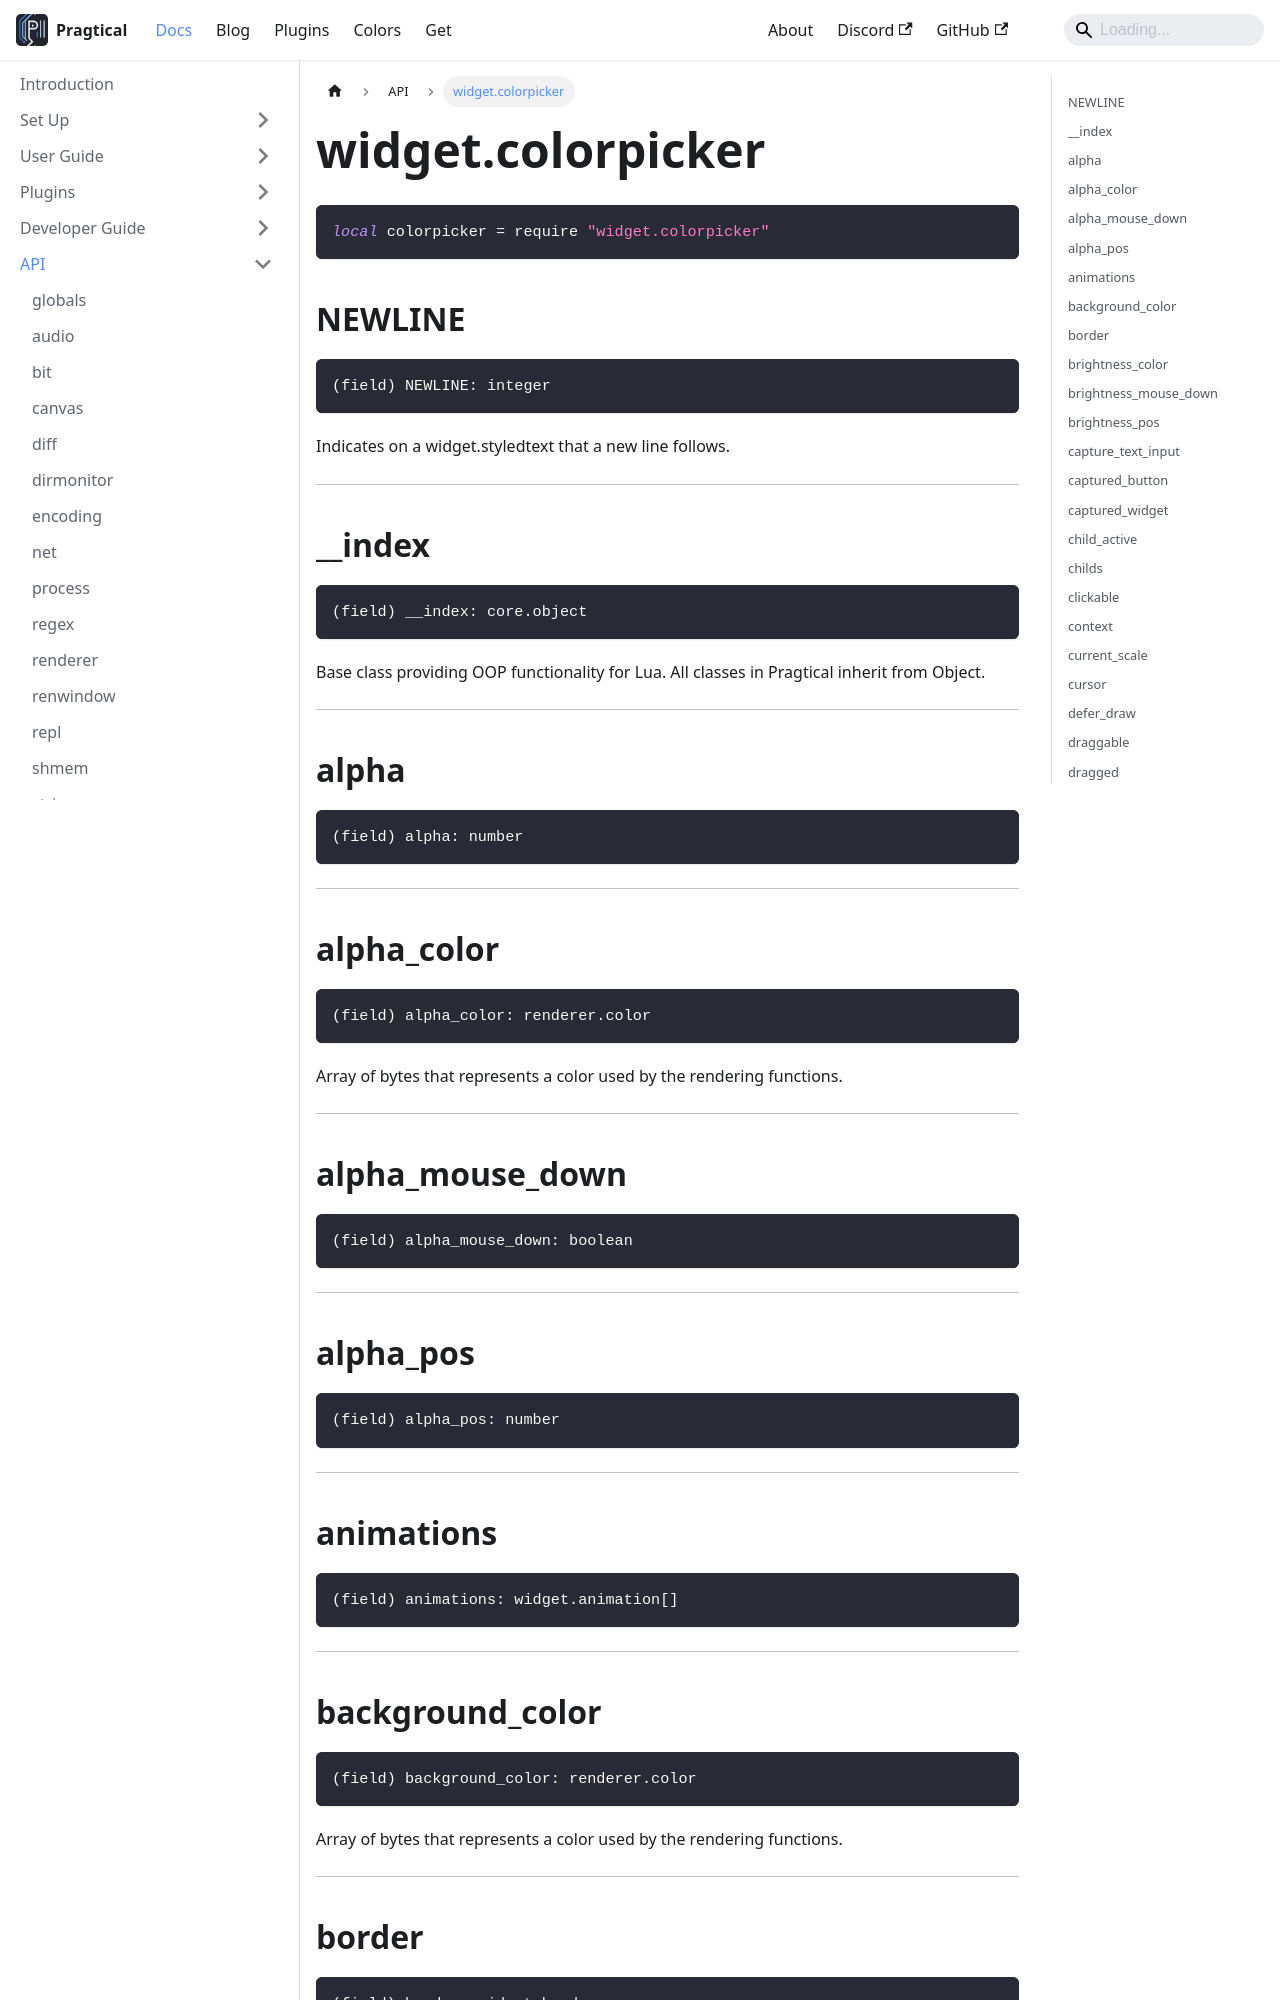

repository: pragtical/pragtical.github.io · page: docs/api/widget.colorpicker.html · generator: docusaurus

---
sidebar_position: 81
---

<!-- DO NOT EDIT: file generated with `pragtical gendocs` -->

# widget.colorpicker

```lua
local colorpicker = require "widget.colorpicker"
```

## NEWLINE

```lua
(field) NEWLINE: integer
```

Indicates on a widget.styledtext that a new line follows.

---

## __index

```lua
(field) __index: core.object
```

Base class providing OOP functionality for Lua.
All classes in Pragtical inherit from Object.

---

## alpha

```lua
(field) alpha: number
```

---

## alpha_color

```lua
(field) alpha_color: renderer.color
```

Array of bytes that represents a color used by the rendering functions.

---

## alpha_mouse_down

```lua
(field) alpha_mouse_down: boolean
```

---

## alpha_pos

```lua
(field) alpha_pos: number
```

---

## animations

```lua
(field) animations: widget.animation[]
```

---

## background_color

```lua
(field) background_color: renderer.color
```

Array of bytes that represents a color used by the rendering functions.

---

## border

```lua
(field) border: widget.border
```

Represents the border of a widget.

---

## brightness_color

```lua
(field) brightness_color: renderer.color
```

Array of bytes that represents a color used by the rendering functions.

---

## brightness_mouse_down

```lua
(field) brightness_mouse_down: boolean
```

---

## brightness_pos

```lua
(field) brightness_pos: number
```

---
